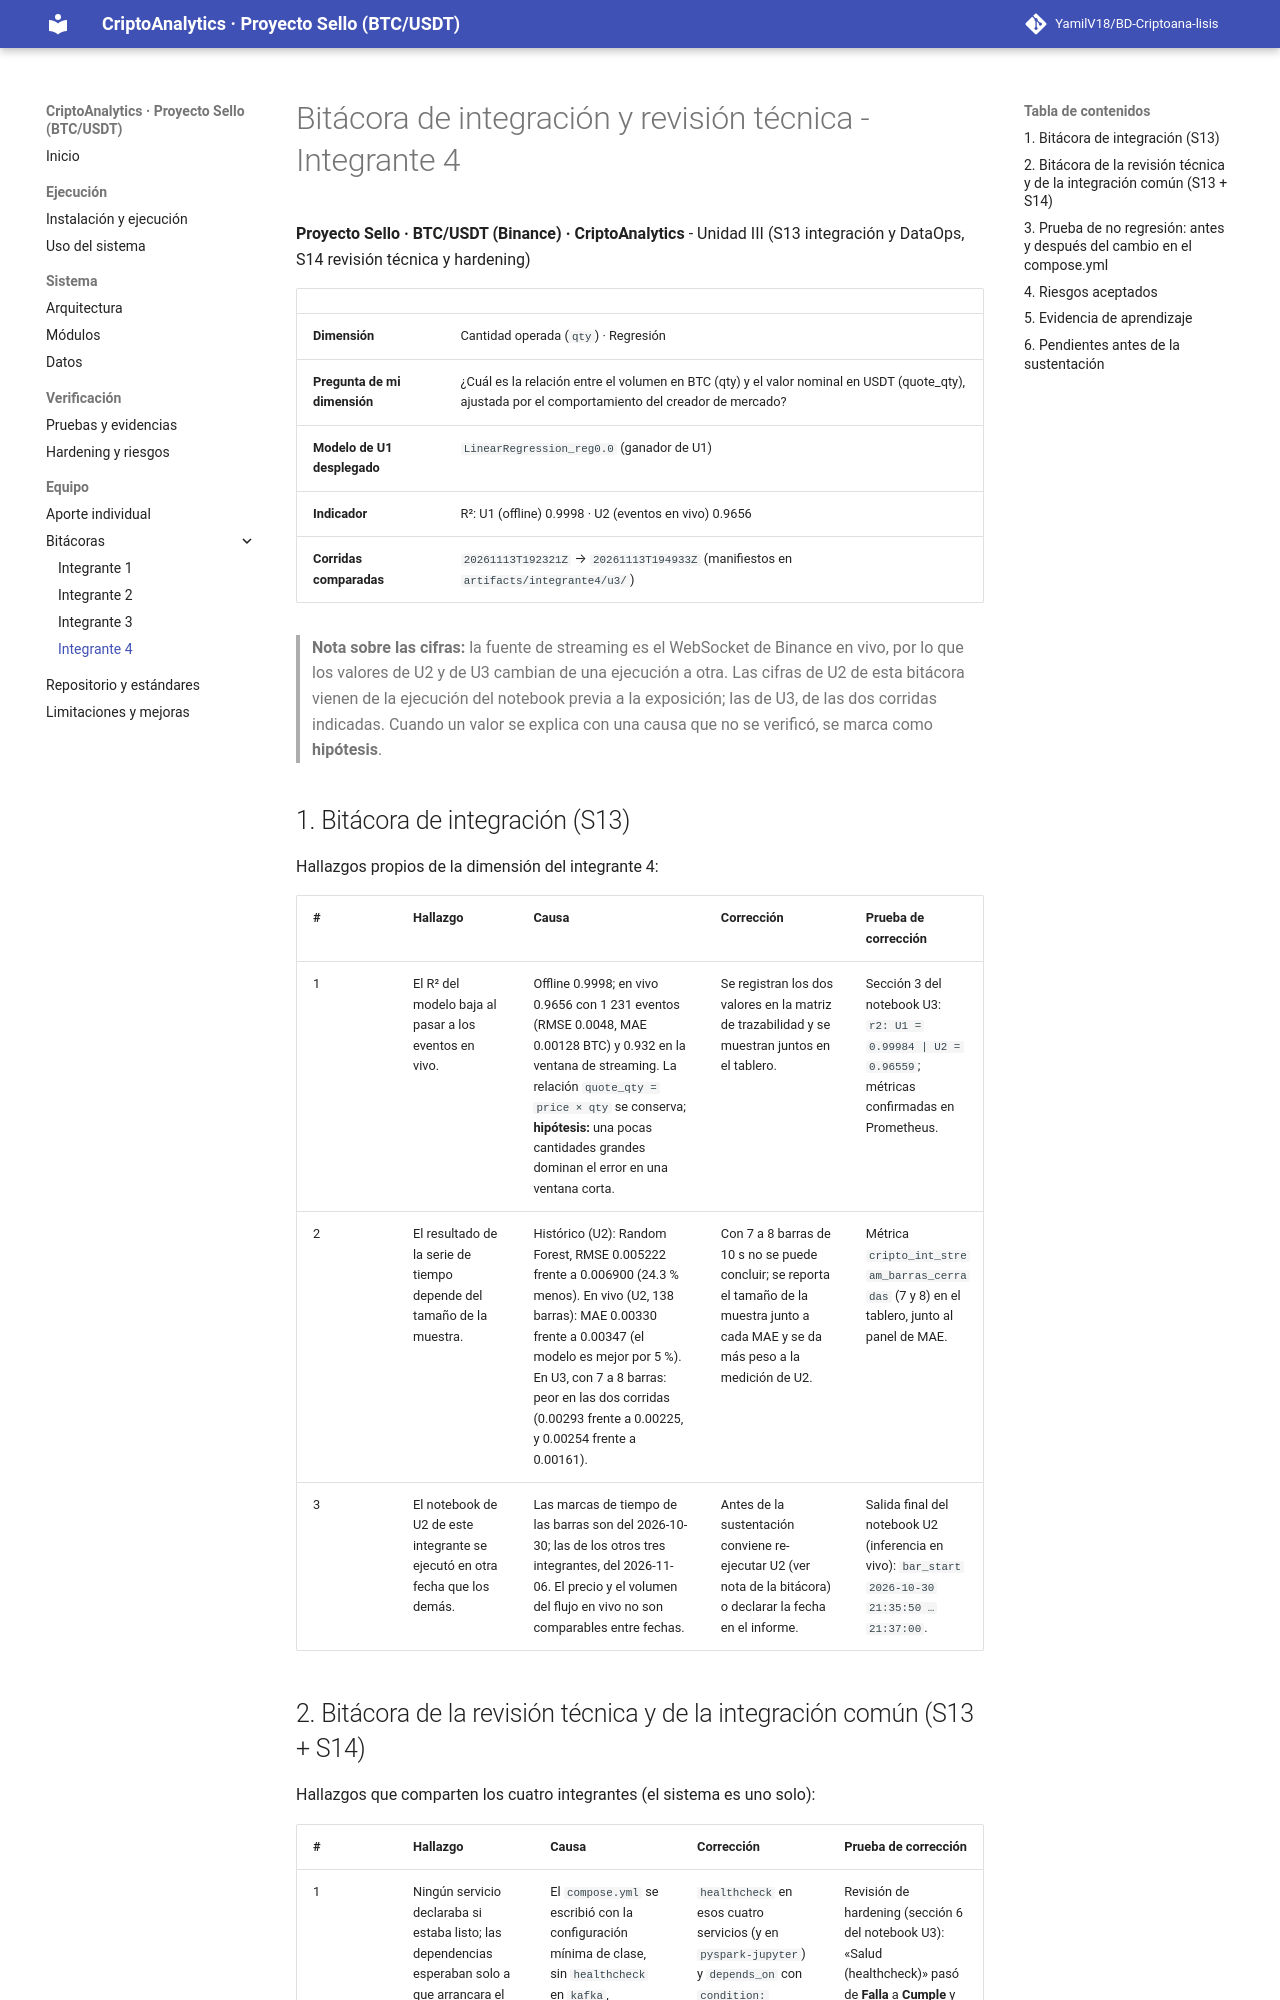

repository: YamilV18/BD-Criptoana-lisis · page: bitacoras/integrante4/index.html · generator: mkdocs

# Bitácora de integración y revisión técnica - Integrante 4

**Proyecto Sello · BTC/USDT (Binance) · CriptoAnalytics** - Unidad III (S13 integración y DataOps, S14 revisión técnica y hardening)

| | |
|---|---|
| **Dimensión** | Cantidad operada (`qty`) · Regresión |
| **Pregunta de mi dimensión** | ¿Cuál es la relación entre el volumen en BTC (qty) y el valor nominal en USDT (quote_qty), ajustada por el comportamiento del creador de mercado? |
| **Modelo de U1 desplegado** | `LinearRegression_reg0.0` (ganador de U1) |
| **Indicador** | R²: U1 (offline) 0.9998 · U2 (eventos en vivo) 0.9656 |
| **Corridas comparadas** | `20261113T192321Z` → `20261113T194933Z` (manifiestos en `artifacts/integrante4/u3/`) |

> **Nota sobre las cifras:** la fuente de streaming es el WebSocket de Binance en vivo, por lo que los valores de U2 y de U3 cambian de una ejecución a otra. Las cifras de U2 de esta bitácora vienen de la ejecución del notebook previa a la exposición; las de U3, de las dos corridas indicadas. Cuando un valor se explica con una causa que no se verificó, se marca como **hipótesis**.

## 1. Bitácora de integración (S13)

Hallazgos propios de la dimensión del integrante 4:

| # | Hallazgo | Causa | Corrección | Prueba de corrección |
|---|---|---|---|---|
| 1 | El R² del modelo baja al pasar a los eventos en vivo. | Offline 0.9998; en vivo 0.9656 con 1 231 eventos (RMSE 0.0048, MAE 0.00128 BTC) y 0.932 en la ventana de streaming. La relación `quote_qty = price × qty` se conserva; **hipótesis:** una pocas cantidades grandes dominan el error en una ventana corta. | Se registran los dos valores en la matriz de trazabilidad y se muestran juntos en el tablero. | Sección 3 del notebook U3: `r2: U1 = 0.99984 | U2 = 0.96559`; métricas confirmadas en Prometheus. |
| 2 | El resultado de la serie de tiempo depende del tamaño de la muestra. | Histórico (U2): Random Forest, RMSE 0.005222 frente a 0.006900 (24.3 % menos). En vivo (U2, 138 barras): MAE 0.00330 frente a 0.00347 (el modelo es mejor por 5 %). En U3, con 7 a 8 barras: peor en las dos corridas (0.00293 frente a 0.00225, y 0.00254 frente a 0.00161). | Con 7 a 8 barras de 10 s no se puede concluir; se reporta el tamaño de la muestra junto a cada MAE y se da más peso a la medición de U2. | Métrica `cripto_int_stream_barras_cerradas` (7 y 8) en el tablero, junto al panel de MAE. |
| 3 | El notebook de U2 de este integrante se ejecutó en otra fecha que los demás. | Las marcas de tiempo de las barras son del 2026-10-30; las de los otros tres integrantes, del 2026-11-06. El precio y el volumen del flujo en vivo no son comparables entre fechas. | Antes de la sustentación conviene re-ejecutar U2 (ver nota de la bitácora) o declarar la fecha en el informe. | Salida final del notebook U2 (inferencia en vivo): `bar_start 2026-10-30 21:35:50 … 21:37:00`. |
